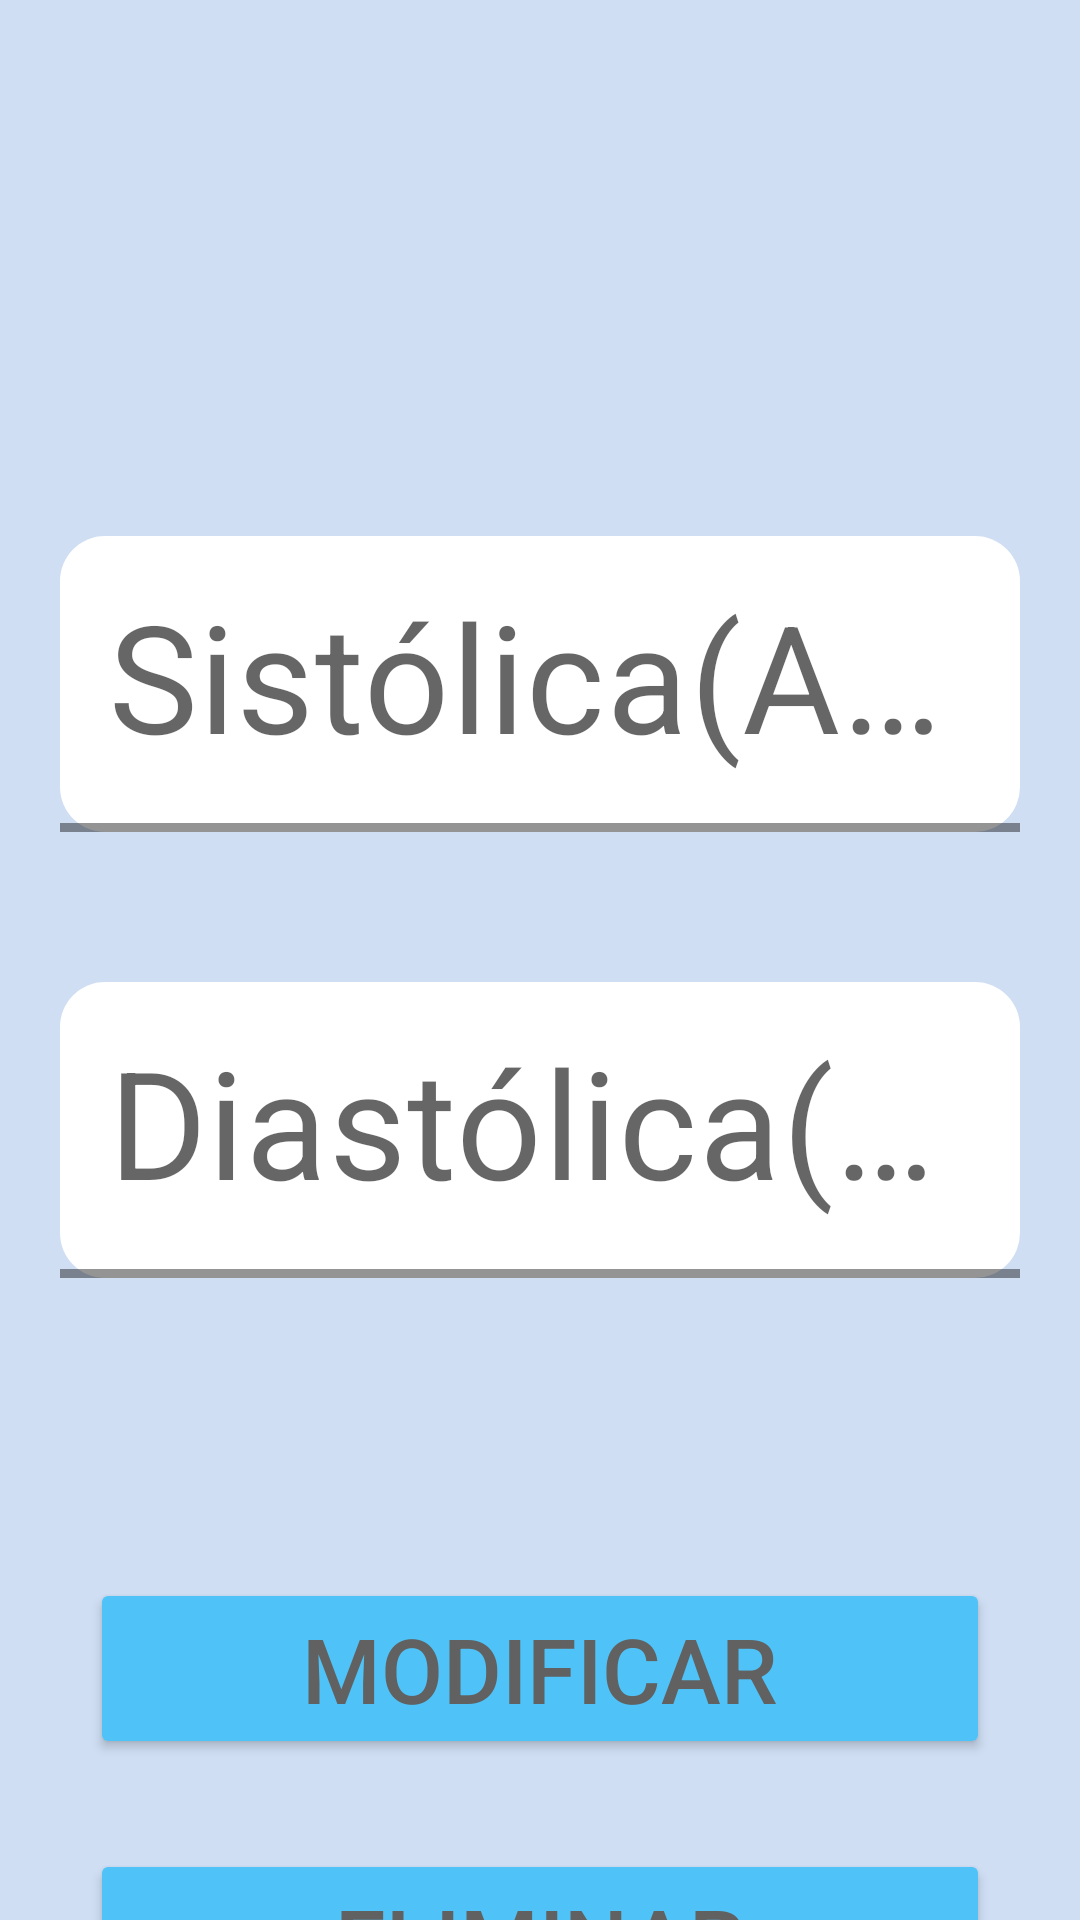

Produce the Android XML layout that renders to this screen, including the resource entries it uses.
<!-- AndroidManifest.xml: application theme Theme.ProyectoVigHealth -->
<!-- res/layout/activity_editar_tension.xml -->
<?xml version="1.0" encoding="utf-8"?>
<androidx.constraintlayout.widget.ConstraintLayout xmlns:android="http://schemas.android.com/apk/res/android"
    xmlns:app="http://schemas.android.com/apk/res-auto"
    xmlns:tools="http://schemas.android.com/tools"
    android:layout_width="match_parent"
    android:layout_height="match_parent"
    android:background="@color/softBlue"
    tools:context=".EditarTensionActivity">

    <LinearLayout
        android:id="@+id/linearLayout"
        android:layout_width="match_parent"
        android:layout_height="wrap_content"
        android:layout_marginTop="120sp"
        android:orientation="vertical"
        app:layout_constraintTop_toTopOf="parent"
        app:layout_constraintEnd_toEndOf="parent"
        app:layout_constraintStart_toStartOf="parent">


        <TextView
            android:id="@+id/tv_fechaRegistroTension"
            android:layout_width="wrap_content"
            android:layout_height="wrap_content"
            android:layout_marginBottom="25sp"
            android:textSize="25sp"
            android:textStyle="bold"
            tools:text="Fecha del registro: 11/03/2023 18:12"/>

        <com.google.android.material.textfield.TextInputLayout
            style="@style/Widget.MaterialComponents.TextInputLayout.FilledBox.Dense"
            android:layout_width="match_parent"
            android:layout_height="wrap_content"
            app:boxStrokeColor="@color/bluePrime"
            app:boxStrokeWidth="3sp"
            app:boxBackgroundColor="@color/white"
            app:boxCornerRadiusBottomStart="15sp"
            app:boxCornerRadiusBottomEnd="15sp"
            app:boxCornerRadiusTopStart="15sp"
            app:boxCornerRadiusTopEnd="15sp">
        <EditText
            android:id="@+id/etEd_sistolica"
            android:layout_width="match_parent"
            android:layout_height="wrap_content"
            android:layout_marginStart="20sp"
            android:layout_marginEnd="20sp"
            android:hint="@string/et_sistolica_alta"
            android:inputType="numberDecimal"
            android:textColorHint="#78909C"
            android:textSize="50sp" />
        </com.google.android.material.textfield.TextInputLayout>

        <com.google.android.material.textfield.TextInputLayout
            style="@style/Widget.MaterialComponents.TextInputLayout.FilledBox.Dense"
            android:layout_width="match_parent"
            android:layout_height="wrap_content"
            app:boxStrokeColor="@color/bluePrime"
            app:boxStrokeWidth="3sp"
            app:boxBackgroundColor="@color/white"
            app:boxCornerRadiusBottomStart="15sp"
            app:boxCornerRadiusBottomEnd="15sp"
            app:boxCornerRadiusTopStart="15sp"
            app:boxCornerRadiusTopEnd="15sp">

        <EditText
            android:id="@+id/etEd_diastolica"
            android:layout_width="match_parent"
            android:layout_height="wrap_content"
            android:layout_marginStart="20sp"
            android:layout_marginTop="50sp"
            android:layout_marginEnd="20sp"
            android:hint="@string/et_diastolica_baja"
            android:inputType="numberDecimal"
            android:textColorHint="#78909C"
            android:textSize="50sp" />

        </com.google.android.material.textfield.TextInputLayout>

        <Button
            android:id="@+id/btn_editarTension"
            android:layout_width="300sp"
            android:layout_height="wrap_content"
            android:layout_marginStart="10sp"
            android:layout_marginTop="100sp"
            android:layout_marginEnd="10sp"
            android:layout_gravity="center"
            android:backgroundTint="@color/bluePrime"
            android:text="@string/btn_modificar_tension"
            android:textColor="#616161"
            android:textSize="30sp" />

        <Button
            android:id="@+id/btn_eliminarTension"
            android:layout_width="300sp"
            android:layout_height="wrap_content"
            android:layout_marginStart="10sp"
            android:layout_marginTop="30sp"
            android:layout_marginEnd="10sp"
            android:layout_gravity="center"
            android:backgroundTint="@color/bluePrime"
            android:text="@string/btn_eliminar_tension"
            android:textColor="#616161"
            android:textSize="30sp" />


    </LinearLayout>

</androidx.constraintlayout.widget.ConstraintLayout>
<!-- resources referenced by this layout -->
<resources>
  <color name="bluePrime">#4fc3f7</color>
  <color name="softBlue">#CFDEF3</color>
  <color name="white">#FFFFFFFF</color>
  <string name="btn_eliminar_tension">Eliminar</string>
  <string name="btn_modificar_tension">Modificar</string>
  <string name="et_diastolica_baja">Diastólica(baja)</string>
  <string name="et_sistolica_alta">Sistólica(Alta)</string>
  <style name="Theme.ProyectoVigHealth" parent="Theme.MaterialComponents.DayNight.DarkActionBar">
          
          <item name="colorPrimary">@color/purple_500</item>
          <item name="colorPrimaryVariant">@color/purple_700</item>
          <item name="colorOnPrimary">@color/white</item>
          
          <item name="colorSecondary">@color/teal_200</item>
          <item name="colorSecondaryVariant">@color/teal_700</item>
          <item name="colorOnSecondary">@color/black</item>
          
          <item name="android:statusBarColor">?attr/colorPrimaryVariant</item>
          
      </style>
  <color name="purple_500">#FF6200EE</color>
  <color name="purple_700">#FF3700B3</color>
  <color name="teal_200">#FF03DAC5</color>
  <color name="teal_700">#FF018786</color>
  <color name="black">#FF000000</color>
</resources>
